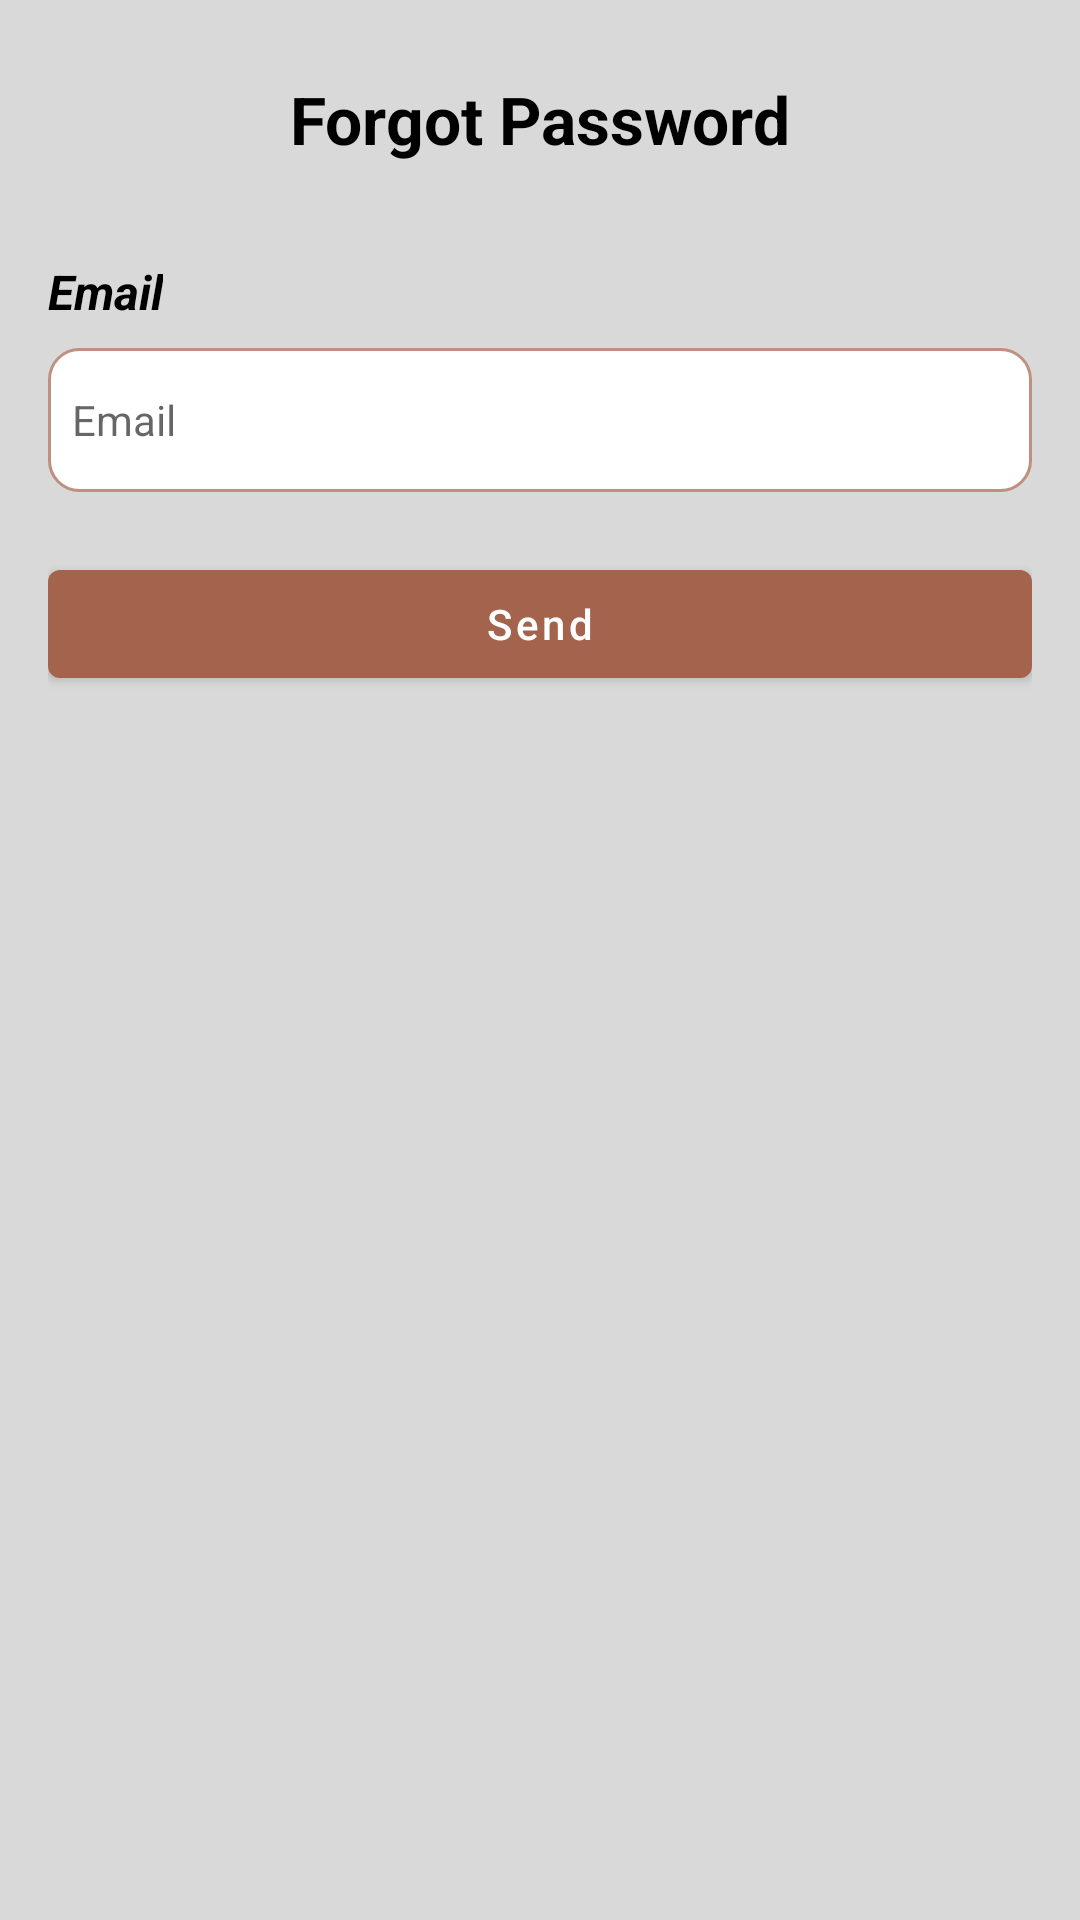

Here is an Android app screen rendered from its layout file. Give the layout XML and the strings, colors and styles it references.
<!-- AndroidManifest.xml: application theme Theme.VentMind -->
<!-- res/layout/fragment_forgot_password.xml -->
<?xml version="1.0" encoding="utf-8"?>
<androidx.constraintlayout.widget.ConstraintLayout
    xmlns:android="http://schemas.android.com/apk/res/android"
    xmlns:tools="http://schemas.android.com/tools"
    android:layout_width="match_parent"
    android:layout_height="match_parent"
    android:background="@color/text_color"
    xmlns:app="http://schemas.android.com/apk/res-auto">

    <TextView
        android:id="@+id/name"
        android:layout_width="wrap_content"
        android:layout_height="wrap_content"
        android:layout_marginTop="25dp"
        android:text="Forgot Password"
        android:textStyle="bold"
        android:textColor="@color/black"
        android:textSize="22sp"
        app:layout_constraintEnd_toEndOf="parent"
        app:layout_constraintStart_toStartOf="parent"
        app:layout_constraintTop_toTopOf="parent" />

    <TextView
        android:id="@+id/email_label"
        android:layout_width="wrap_content"
        android:layout_height="wrap_content"
        android:layout_marginStart="16dp"
        android:layout_marginTop="32dp"
        android:text="Email"
        android:textColor="@color/black"
        android:textSize="16sp"
        android:textStyle="bold|italic"
        app:layout_constraintStart_toStartOf="parent"
        app:layout_constraintTop_toBottomOf="@+id/name" />

    <EditText
        android:id="@+id/email_et"
        android:layout_width="0dp"
        android:layout_height="48dp"
        android:layout_marginStart="16dp"
        android:layout_marginLeft="16dp"
        android:layout_marginTop="8dp"
        android:layout_marginEnd="16dp"
        android:layout_marginRight="16dp"
        android:paddingStart="8dp"
        android:paddingEnd="8dp"
        android:ems="10"
        android:inputType="textPersonName"
        android:textColor="@color/black"
        android:textSize="14sp"
        android:background="@drawable/custom_input"
        android:hint="Email"
        app:layout_constraintEnd_toEndOf="parent"
        app:layout_constraintHorizontal_bias="0.0"
        app:layout_constraintStart_toStartOf="parent"
        app:layout_constraintTop_toBottomOf="@+id/email_label" />

    <RelativeLayout
        android:id="@+id/button_layout"
        android:layout_width="0dp"
        android:layout_height="wrap_content"
        android:layout_marginTop="20dp"
        app:layout_constraintEnd_toEndOf="@+id/email_et"
        app:layout_constraintHorizontal_bias="0.0"
        app:layout_constraintStart_toStartOf="@+id/email_et"
        app:layout_constraintTop_toBottomOf="@+id/email_et">

        <com.google.android.material.button.MaterialButton
            android:id="@+id/forgot_pass_btn"
            android:layout_width="match_parent"
            android:layout_height="wrap_content"
            android:text="Send"
            android:textAllCaps="false"
            android:textColor="@color/white"
            app:backgroundTint="@color/button_background" />

    </RelativeLayout>

    <ProgressBar
        android:id="@+id/progressBarForgotPass"
        android:layout_width="wrap_content"
        android:layout_height="wrap_content"
        android:visibility="invisible"
        android:layout_marginBottom="24dp"
        android:indeterminateTint="@color/white"
        app:layout_constraintBottom_toBottomOf="parent"
        app:layout_constraintEnd_toEndOf="parent"
        app:layout_constraintStart_toStartOf="parent"></ProgressBar>


</androidx.constraintlayout.widget.ConstraintLayout>
<!-- resources referenced by this layout -->
<resources>
  <color name="black">#FF000000</color>
  <color name="button_background">#A4634D</color>
  <color name="text_color">#D9D9D9</color>
  <color name="white">#FFFFFFFF</color>
  <!-- drawable custom_input (drawable) -->
  <?xml version="1.0" encoding="utf-8"?>
  <selector xmlns:android="http://schemas.android.com/apk/res/android">
      <item android:state_enabled="true" android:state_focused="true">
          <shape android:shape="rectangle">
              <solid android:color="@color/white"></solid>
              <corners android:radius="10dp"></corners>
              <stroke android:color="@color/button_background" android:width="1dp"></stroke>
          </shape>
      </item>
      <item android:state_enabled="true">
          <shape android:shape="rectangle">
              <solid android:color="@color/white"></solid>
              <corners android:radius="10dp"></corners>
              <stroke android:color="@color/button_background_light" android:width="1dp"></stroke>
          </shape>
      </item>
  </selector>
  <style name="Theme.VentMind" parent="Theme.MaterialComponents.Light.NoActionBar">
          
          <item name="colorPrimary">@color/purple_500</item>
          <item name="colorPrimaryVariant">@color/button_background_light</item>
          <item name="colorOnPrimary">@color/white</item>
          
          <item name="colorSecondary">@color/teal_200</item>
          <item name="colorSecondaryVariant">@color/teal_700</item>
          <item name="colorOnSecondary">@color/black</item>
          
          <item name="android:statusBarColor">?attr/colorPrimaryVariant</item>
          
      </style>
  <color name="button_background_light">#BF9080</color>
  <color name="purple_500">#BF9080</color>
  <color name="teal_200">#FF03DAC5</color>
  <color name="teal_700">#FF018786</color>
</resources>
